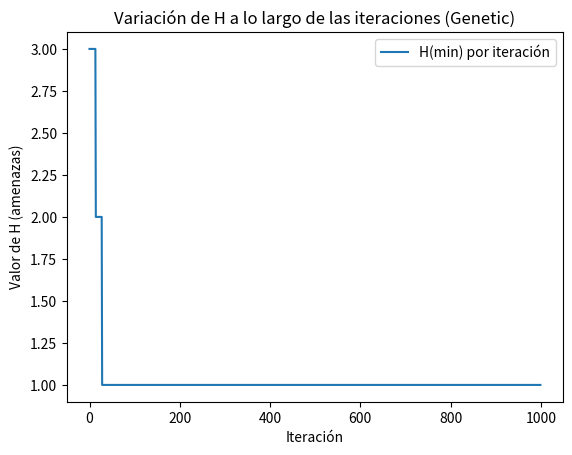

Python code for this plot: (Note: this script raises an exception after producing the figure.)
import random
import matplotlib.pyplot as plt


def h_reinas(board, n):
    amenazas = 0
    for i in range(n):
        for j in range(i + 1, n):
            if board[i] == board[j] or abs(board[i] - board[j]) == abs(i - j):
                amenazas += 1
    return amenazas


def initializer(n, population_size=100):
    return [[random.randint(0, n - 1) for _ in range(n)] for _ in range(population_size)]


def fitCalculator(population):
    return [h_reinas(board, len(board)) for board in population]


def selector(population, fitness, selection_size=50):
    selected = sorted(zip(population, fitness), key=lambda x: x[1])[:selection_size]
    return [individual for individual, _ in selected]


def crossOver(selected_population, n):
    new_population = []
    num_individuals = len(selected_population)
    for _ in range(num_individuals // 2):
        parent1 = random.choice(selected_population)
        parent2 = random.choice(selected_population)
        crossover_point = random.randint(1, n - 2)
        child1 = parent1[:crossover_point] + parent2[crossover_point:]
        child2 = parent2[:crossover_point] + parent1[crossover_point:]
        new_population.extend([child1, child2])
    new_population = new_population[:num_individuals // 2]
    combined_population = selected_population[:num_individuals // 2] + new_population
    return combined_population


def mutation(population, mutation_rate=0.1):
    for individual in population:
        if random.uniform(0, 1) < mutation_rate:
            col = random.randint(0, len(individual) - 1)
            individual[col] = random.randint(0, len(individual) - 1)


def genetic(n, time):
    t = 0
    population = initializer(n)
    fitness = fitCalculator(population)
    min_H_values = []  # Lista para almacenar el mínimo H en cada iteración

    while t < time:
        best_population = selector(population, fitness)
        population = crossOver(best_population, n)
        mutation(population)
        fitness = fitCalculator(population)

        min_H = min(fitness)
        min_H_values.append(min_H)  # Guardar el valor mínimo de H en esta iteración

        if min_H == 0:
            break

        t += 1

    # Retornar la lista de valores mínimos de H para cada iteración
    return min_H_values


def plot_h_variation(min_H_values, filename="variacion_h.png"):
    plt.plot(min_H_values, label="H(min) por iteración")
    plt.xlabel("Iteración")
    plt.ylabel("Valor de H (amenazas)")
    plt.title("Variación de H a lo largo de las iteraciones (Genetic)")
    plt.legend()
    plt.savefig(filename)  # Guardar el gráfico como un archivo
    plt.close()  # Cerrar el gráfico para liberar memoria


# Ejecutar el algoritmo para n=10 y tiempo límite de 1000 iteraciones
n = 10
time_limit = 1000
min_H_values = genetic(n, time_limit)

# Guardar el gráfico de los resultados
plot_h_variation(min_H_values, filename="../images/variacion_h_n10.png")
